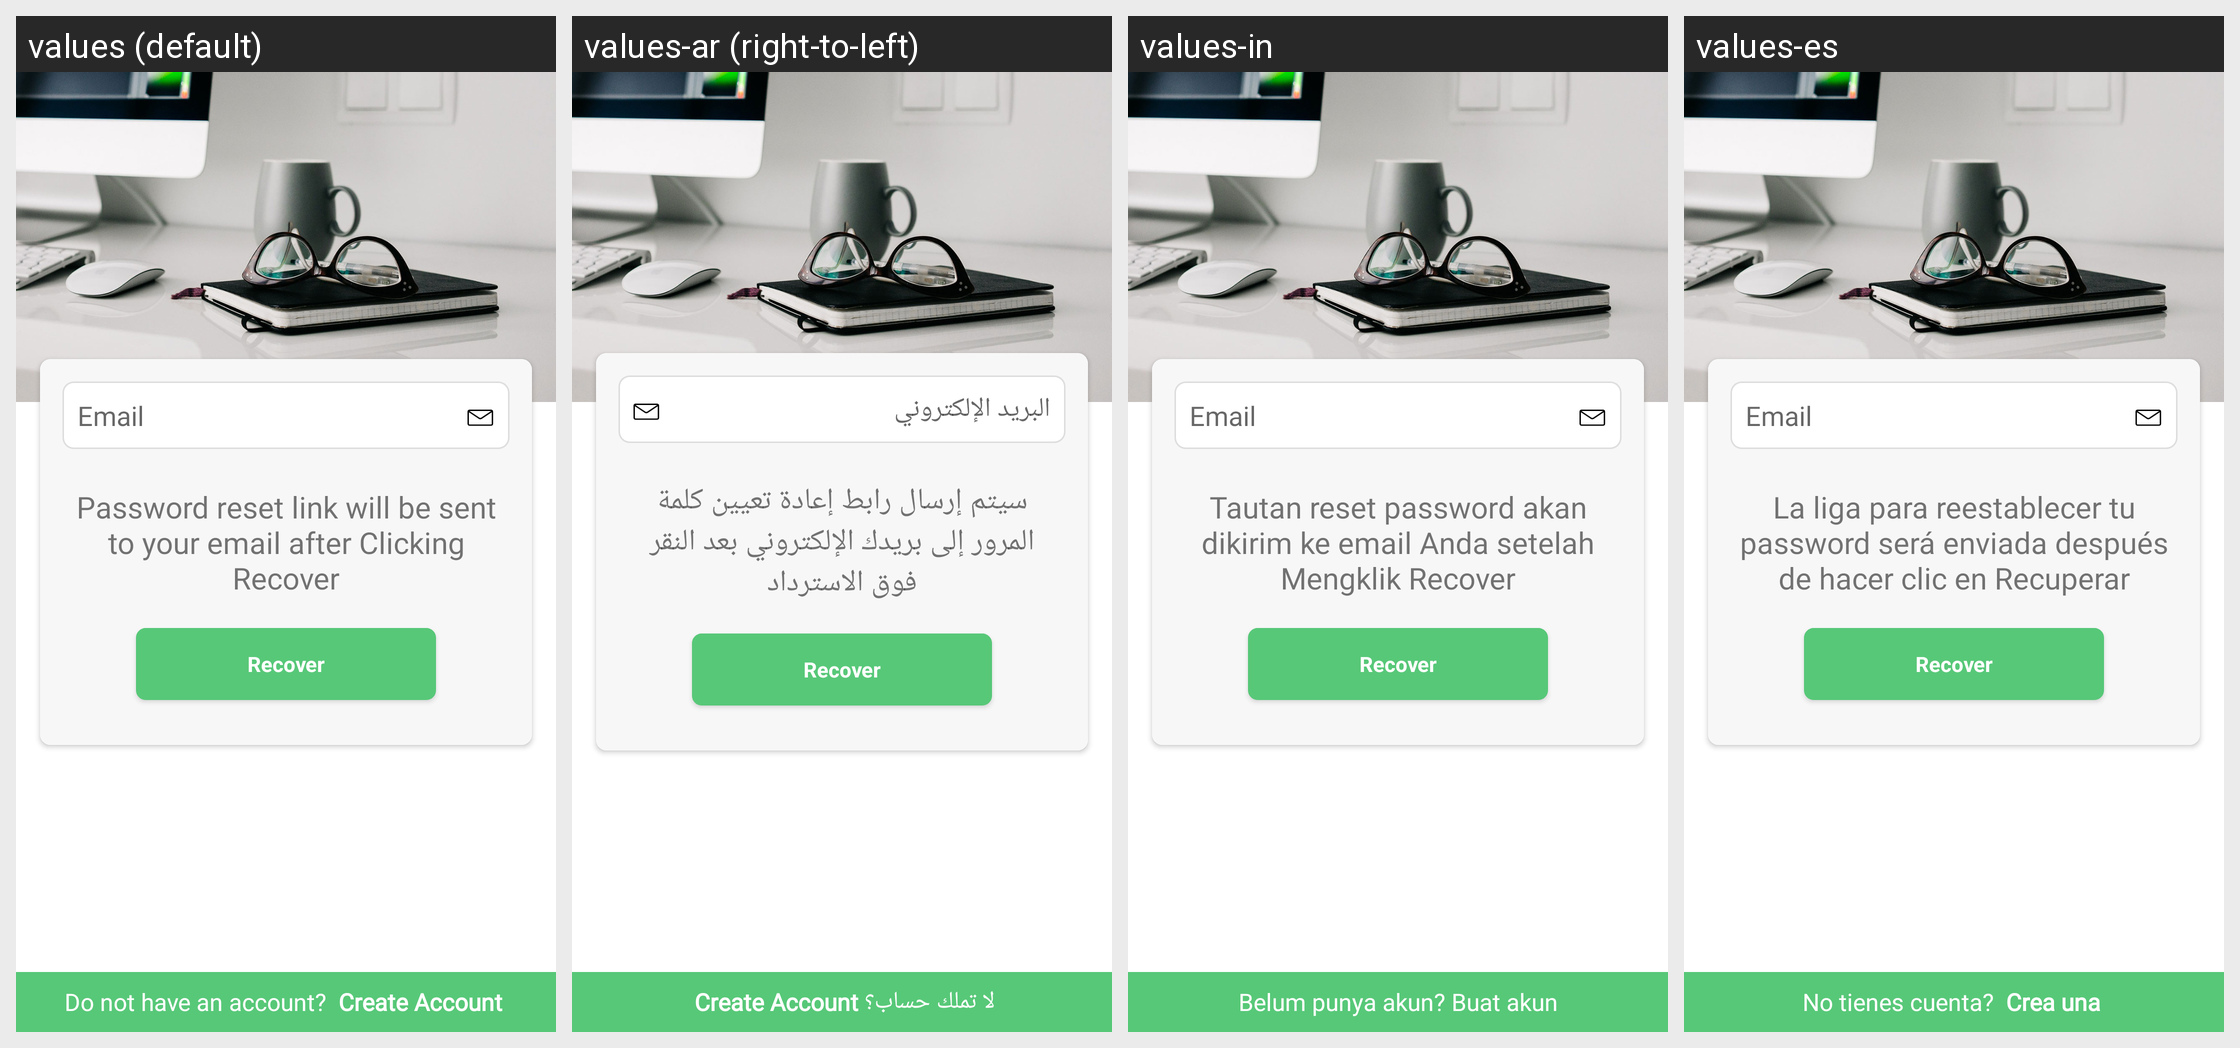

Translations of the strings shown on this Android screen, per locale in the grid:
Android screen res/layout/activity_recover_password.xml rendered under 4 locales, left to right: values (default), values-ar (right-to-left), values-in, values-es. Device: Nexus 5 (rendered at 1080×1920; each locale shown at half size, 540×960, under a caption strip naming it); theme AppTheme.
Strings drawn on this screen, with the default value and each locale's value (text and hints the layout hard-codes, and strings that could not be matched under every locale, appear in the picture but are not listed):

prompt_email
  values: Email
  values-ar: البريد الإلكتروني
  values-in: Email
  values-es: Email

password_reset_link
  values: Password reset link will be sent to your email after Clicking Recover
  values-ar: سيتم إرسال رابط إعادة تعيين كلمة المرور إلى بريدك الإلكتروني بعد النقر فوق الاسترداد
  values-in: Tautan reset password akan dikirim ke email Anda setelah Mengklik Recover
  values-es: La liga para reestablecer tu password será enviada después de hacer clic en Recuperar
